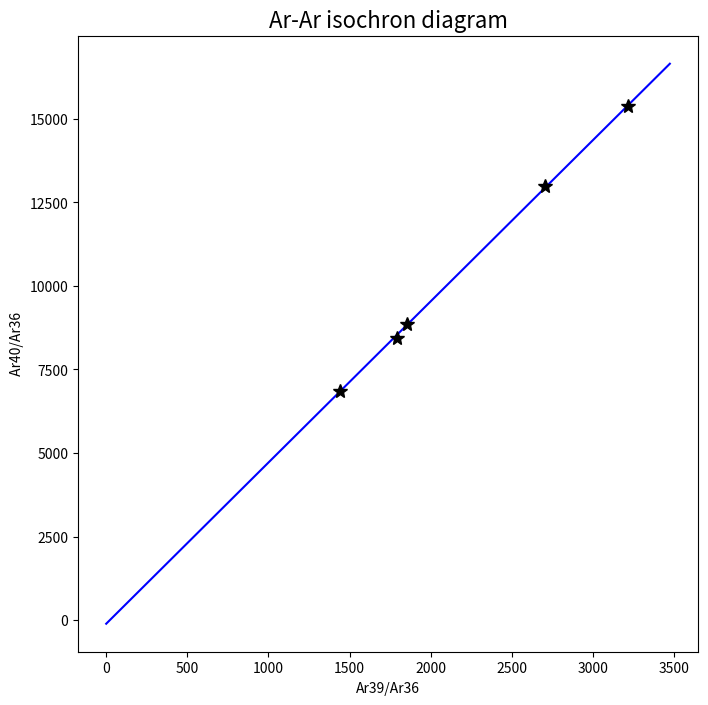

Write the Python code that produced this figure. (Note: this script raises an exception after producing the figure.)
# Pyth0n 3.7
"""
HW3_6c: Ar-Ar isochron
@author: Kiran Pandey
"""
#==============================================================================
#                   Modules
#==============================================================================
import numpy as np
import matplotlib.pyplot as plt

#==============================================================================
#                  parameters
#==============================================================================
Ar39_Ar36 = [1852, 1790, 1439, 3214, 2708]
Ar40_Ar36 = [8855, 8439, 6867, 15380, 12979]

#==============================================================================
#                  Computation
#==============================================================================

isochron = np.polyfit(Ar39_Ar36,Ar40_Ar36,1 )
x_axis = np.arange(0,  3500, 25)
y_axis = np.polyval(isochron, x_axis)
slope, intercept = np.polyfit(Ar39_Ar36,Ar40_Ar36,1 )
print('Slope of the line is', slope)
print('Intercept of the line is', intercept)

#==============================================================================
#                  Plot
#==============================================================================
dir_out='result'
file_out1='Ar_ArIsochron.png'

plt.figure(1,figsize=(8,8))
plt.title(' Ar-Ar isochron diagram ', fontsize=16)
plt.plot(x_axis,y_axis,'b-',ms=3)
plt.plot(Ar39_Ar36,Ar40_Ar36,'k*',ms=10)
plt.xlabel('Ar39/Ar36')
plt.ylabel(' Ar40/Ar36 ')
plt.savefig('%s/%s'%(dir_out,file_out1))